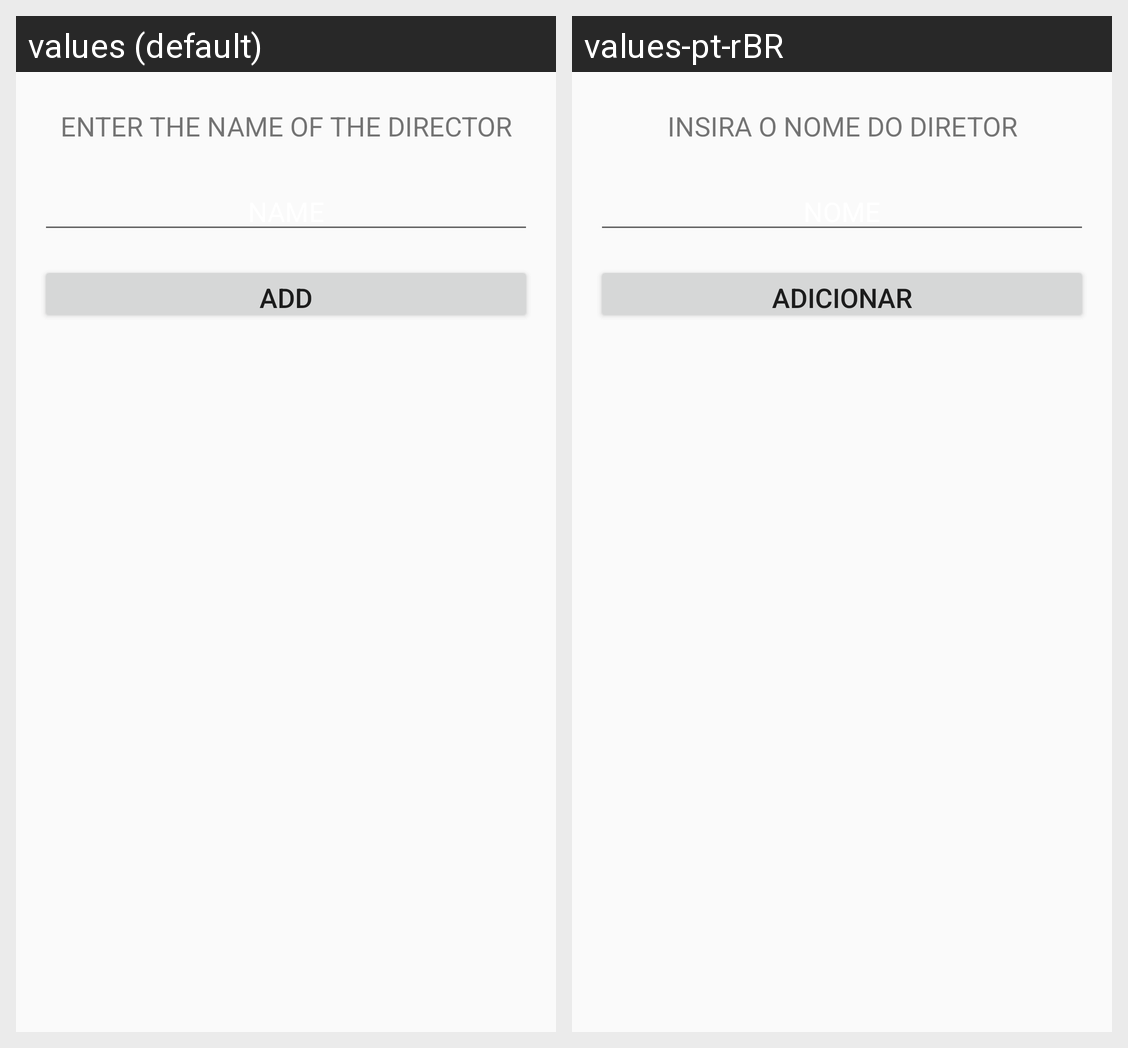

For this localized Android screen grid, give each drawn string resource with its value in every locale shown.
Android screen res/layout/activity_adiciona_novo_diretor.xml rendered under 2 locales, left to right: values (default), values-pt-rBR. Device: Nexus 5 (rendered at 1080×1920; each locale shown at half size, 540×960, under a caption strip naming it); theme AppTheme.
Strings drawn on this screen, with the default value and each locale's value (text and hints the layout hard-codes, and strings that could not be matched under every locale, appear in the picture but are not listed):

insira_nome_diretor
  values: ENTER THE NAME OF THE DIRECTOR
  values-pt-rBR: INSIRA O NOME DO DIRETOR

nome
  values: NAME
  values-pt-rBR: NOME

adicionar
  values: ADD
  values-pt-rBR: ADICIONAR
